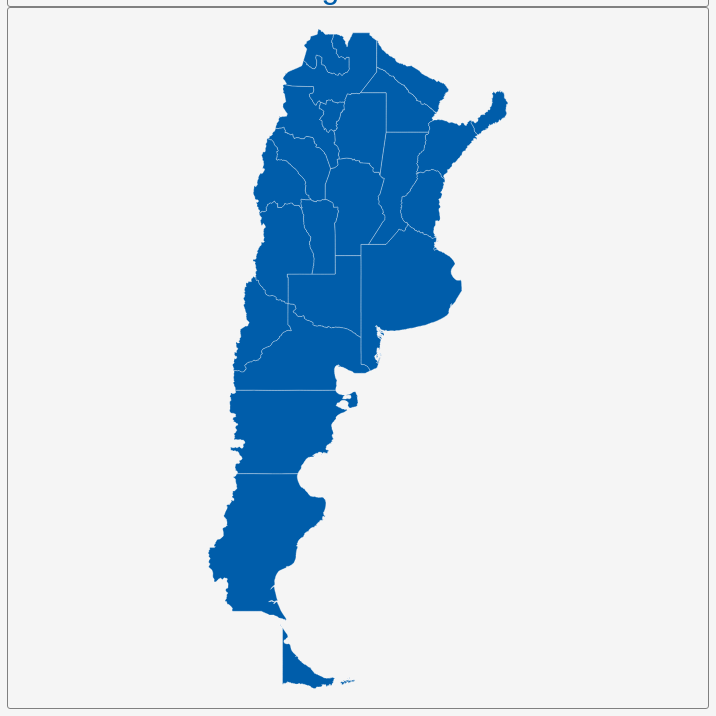
D3 v3 page, settled after 360 driven frames (6 s of simulated time); the page loaded 1 data file(s).


             var dim = 700;
             const center = {
                 "lng": -63.5848,
                 "lat": -40.3872
             };
             var scale = 956;
     
             var title = document.getElementById('title');
             title.style.width = dim;
             title.style.marginLeft = "calc(50% - " + (dim/2) + "px)";
             var map = document.getElementById('map')
             map.style.width = dim;
             map.style.marginLeft = "calc(50% - " + (dim/2) + "px)";
     
             var tooltip = d3
                 .select("#map")
                 .append("div")
                 .attr("class", "tooltip")
                 .attr("opacity", 0);
             var width = dim,
                 height = dim;
     
             var svg = d3.select("#map")
                 .append("svg")
                 .attr("width", width)
                 .attr("height", height);
     
             scale = scale * .9;// to give 5% padding on each side
             var projection = d3.geo.mercator()
                 .center([center.lng, center.lat])
                 .scale(scale)
                 .translate([width / 2, height / 2]);
             var geoPath = d3.geo.path()
                 .projection(projection);
    
            var g = svg.append("g");
            d3.json("geosource.json", function (json) {
                g.selectAll("path")
                    .data(json.features)
                    .enter()
                    .append("path")
                    .attr("d", geoPath)
                    .attr("class", "polygon")
                    .on("mouseover", mouseover)
                    .on("mouseout", mouseout)
                    .on("mousemove", mousemove);
    
                svg.call(d3.behavior.zoom().on("zoom", () => {
                    g.attr("transform", "translate(" + d3.event.translate.join(",") + ")scale(" + d3.event.scale + ")");
                }));
            });
             function mouseover(d) {
                 d3.select(this).attr("class", "hover");
                 tooltip.style("opacity", 0.9);
                 tooltip.html((d.properties.NAME_1 && "<b>" + d.properties.NAME_1 + "</b><br>" || '')+
    (d.properties.ENGTYPE_1 && d.properties.ENGTYPE_1));
             }
             function mouseout(d) {
                 d3.select(this).attr("class", "polygon");
                 tooltip.style("opacity", 0);
             }
             function mousemove(d) {
                 tooltip.style({
                     left: function () {
                         if (d3.event.pageX > 800) {
                             return d3.event.pageX - 180 + "px";
                         } else {
                             return d3.event.pageX + 23 + "px";
                         }
                     },
                     top: d3.event.pageY - 20 + "px",
                 });
             }
         

### data: geosource.json
{
 "type": "FeatureCollection",
 "features": [
  {
   "type": "Feature",
   "geometry": {
    "type": "MultiPolygon",
    "coordinates": "[... 76 items]"
   },
   "properties": {
    "GID_0": "ARG",
    "NAME_0": "Argentina",
    "GID_1": "ARG.1_1",
    "NAME_1": "Buenos Aires",
    "VARNAME_1": "Baires|Buenos Ayres",
    "NL_NAME_1": "",
    "TYPE_1": "Provincia",
    "ENGTYPE_1": "Province",
    "CC_1": "",
    "HASC_1": "AR.BA"
   }
  },
  {
   "type": "Feature",
   "geometry": {
    "type": "Polygon",
    "coordinates": "[... 1 items]"
   },
   "properties": {
    "GID_0": "ARG",
    "NAME_0": "Argentina",
    "GID_1": "ARG.2_1",
    "NAME_1": "Catamarca",
    "VARNAME_1": "",
    "NL_NAME_1": "",
    "TYPE_1": "Provincia",
    "ENGTYPE_1": "Province",
    "CC_1": "",
    "HASC_1": "AR.CT"
   }
  },
  {
   "type": "Feature",
   "geometry": {
    "type": "Polygon",
    "coordinates": "[... 1 items]"
   },
   "properties": {
    "GID_0": "ARG",
    "NAME_0": "Argentina",
    "GID_1": "ARG.3_1",
    "NAME_1": "Chaco",
    "VARNAME_1": "El Chaco|Presidente Juan Peron",
    "NL_NAME_1": "",
    "TYPE_1": "Provincia",
    "ENGTYPE_1": "Province",
    "CC_1": "",
    "HASC_1": "AR.CC"
   }
  },
  {
   "type": "Feature",
   "geometry": {
    "type": "MultiPolygon",
    "coordinates": "[... 7 items]"
   },
   "properties": {
    "GID_0": "ARG",
    "NAME_0": "Argentina",
    "GID_1": "ARG.4_1",
    "NAME_1": "Chubut",
    "VARNAME_1": "",
    "NL_NAME_1": "",
    "TYPE_1": "Provincia",
    "ENGTYPE_1": "Province",
    "CC_1": "",
    "HASC_1": "AR.CH"
   }
  },
  {
   "type": "Feature",
   "geometry": {
    "type": "Polygon",
    "coordinates": "[... 1 items]"
   },
   "properties": {
    "GID_0": "ARG",
    "NAME_0": "Argentina",
    "GID_1": "ARG.5_1",
    "NAME_1": "Ciudad de Buenos Aires",
    "VARNAME_1": "BUENOS AIRES D.F.|Capital Federal|Distre…",
    "NL_NAME_1": "",
    "TYPE_1": "Distrito Federal",
    "ENGTYPE_1": "Federal District",
    "CC_1": "",
    "HASC_1": "AR.DF"
   }
  },
  {
   "type": "Feature",
   "geometry": {
    "type": "Polygon",
    "coordinates": "[... 1 items]"
   },
   "properties": {
    "GID_0": "ARG",
    "NAME_0": "Argentina",
    "GID_1": "ARG.6_1",
    "NAME_1": "Córdoba",
    "VARNAME_1": "Cordova",
    "NL_NAME_1": "",
    "TYPE_1": "Provincia",
    "ENGTYPE_1": "Province",
    "CC_1": "",
    "HASC_1": "AR.CB"
   }
  },
  {
   "type": "Feature",
   "geometry": {
    "type": "Polygon",
    "coordinates": "[... 1 items]"
   },
   "properties": {
    "GID_0": "ARG",
    "NAME_0": "Argentina",
    "GID_1": "ARG.7_1",
    "NAME_1": "Corrientes",
    "VARNAME_1": "",
    "NL_NAME_1": "",
    "TYPE_1": "Provincia",
    "ENGTYPE_1": "Province",
    "CC_1": "",
    "HASC_1": "AR.CN"
   }
  },
  {
   "type": "Feature",
   "geometry": {
    "type": "MultiPolygon",
    "coordinates": "[... 4 items]"
   },
   "properties": {
    "GID_0": "ARG",
    "NAME_0": "Argentina",
    "GID_1": "ARG.8_1",
    "NAME_1": "Entre Ríos",
    "VARNAME_1": "Entre-Rios",
    "NL_NAME_1": "",
    "TYPE_1": "Provincia",
    "ENGTYPE_1": "Province",
    "CC_1": "",
    "HASC_1": "AR.ER"
   }
  },
  "... 16 more items"
 ]
}